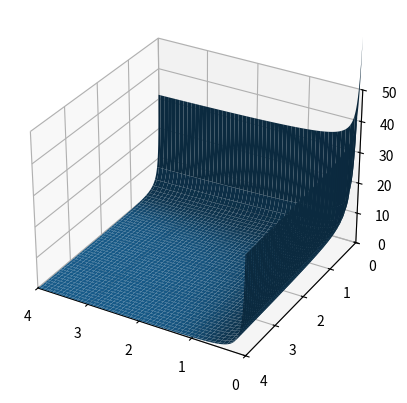

Here is the Python script that generated this plot:
# Beta function over [0.03, 4]^2.
# Use Inkscape to enlarge and adjust the figure position 
# (degroup, enlarge and regroup the SVG elements etc.).

from mpl_toolkits.mplot3d import axes3d
import matplotlib.pyplot as pl
import numpy as np
from scipy.special import beta

# Prepare the data by Beta(x, y)
X = np.arange(0.03, 4.0, .01)
Y = np.arange(0.03, 4.0, .01)
Z = np.ndarray(shape=(len(X), len(Y)), dtype = float)
for i in range(len(X)):
        for j in range(len(Y)):
                Z[i][j] = beta(X[i], Y[j])
# Draw the data
fig = pl.figure()
ax = fig.add_subplot(111, projection = '3d')
gridX, gridY = np.meshgrid(X, Y)
ax.plot_surface(gridX, gridY, Z, lw = 0.0)
pl.xticks([0, 1, 2, 3, 4])
pl.yticks([0, 1, 2, 3, 4])
ax.set_xlim([4.0, 0.0])
ax.set_ylim([4.0, 0.0])
ax.set_zlim([0, 50])
fig.savefig('betaFuncDemo.svg')
